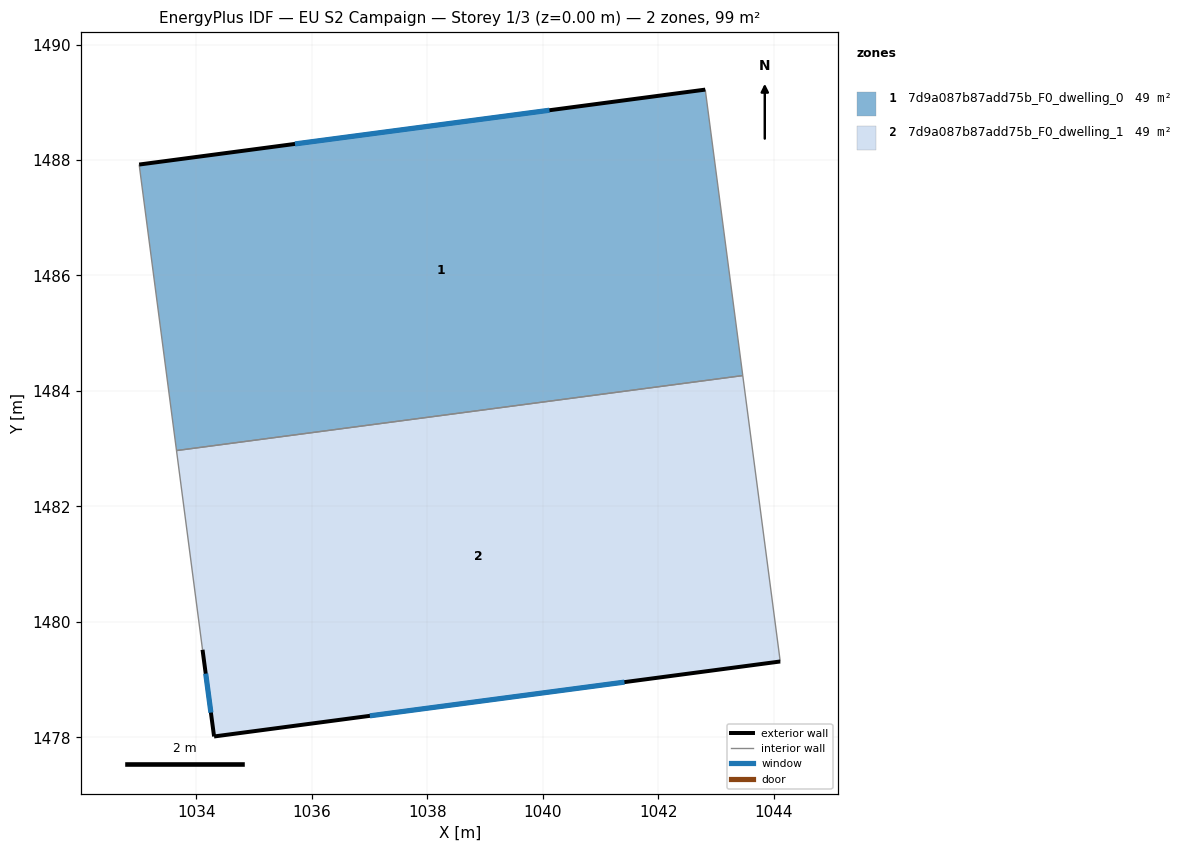
=== STOREY PLAN SPEC (per zone: floor XY polygon, exterior-wall plan segments, windows/doors) ===
zone 1: 7d9a087b87add75b_F0_dwelling_0  (49.4 m²)
  floor: (1042.82, 1489.22) (1043.47, 1484.27) (1033.66, 1482.97) (1033.01, 1487.92)
  exterior wall: (1042.82, 1489.22) – (1033.01, 1487.92)  [9.9 m]
    window: (1040.12, 1488.86) – (1035.71, 1488.28)  [6.0 m²]
  interior walls: 3
zone 2: 7d9a087b87add75b_F0_dwelling_1  (49.4 m²)
  floor: (1043.47, 1484.27) (1044.12, 1479.31) (1034.31, 1478.01) (1034.11, 1479.52) (1033.66, 1482.97)
  exterior wall: (1034.31, 1478.01) – (1044.12, 1479.31)  [9.9 m]
    window: (1037.01, 1478.37) – (1041.42, 1478.96)  [6.0 m²]
  exterior wall: (1034.11, 1479.52) – (1034.31, 1478.01)  [1.5 m]
    window: (1034.16, 1479.10) – (1034.25, 1478.43)  [0.9 m²]
  interior walls: 3

=== DERIVED (storey summary) ===
Building: EU S2 Campaign
Storey: 1 of 3  (floor level z = 0.00 m)
Storey gross floor area: 98.9 m²
Zones on this storey: 2
  - 7d9a087b87add75b_F0_dwelling_0: floor 49.4 m²; exterior wall 9.9 m (29.7 m²); 1 window(s) 6.0 m²; WWR 20.2%
  - 7d9a087b87add75b_F0_dwelling_1: floor 49.4 m²; exterior wall 11.4 m (34.2 m²); 2 window(s) 6.9 m²; WWR 20.2%
Zone adjacency (shared interzone walls):
  - 7d9a087b87add75b_F0_dwelling_0 ↔ 7d9a087b87add75b_F0_dwelling_1